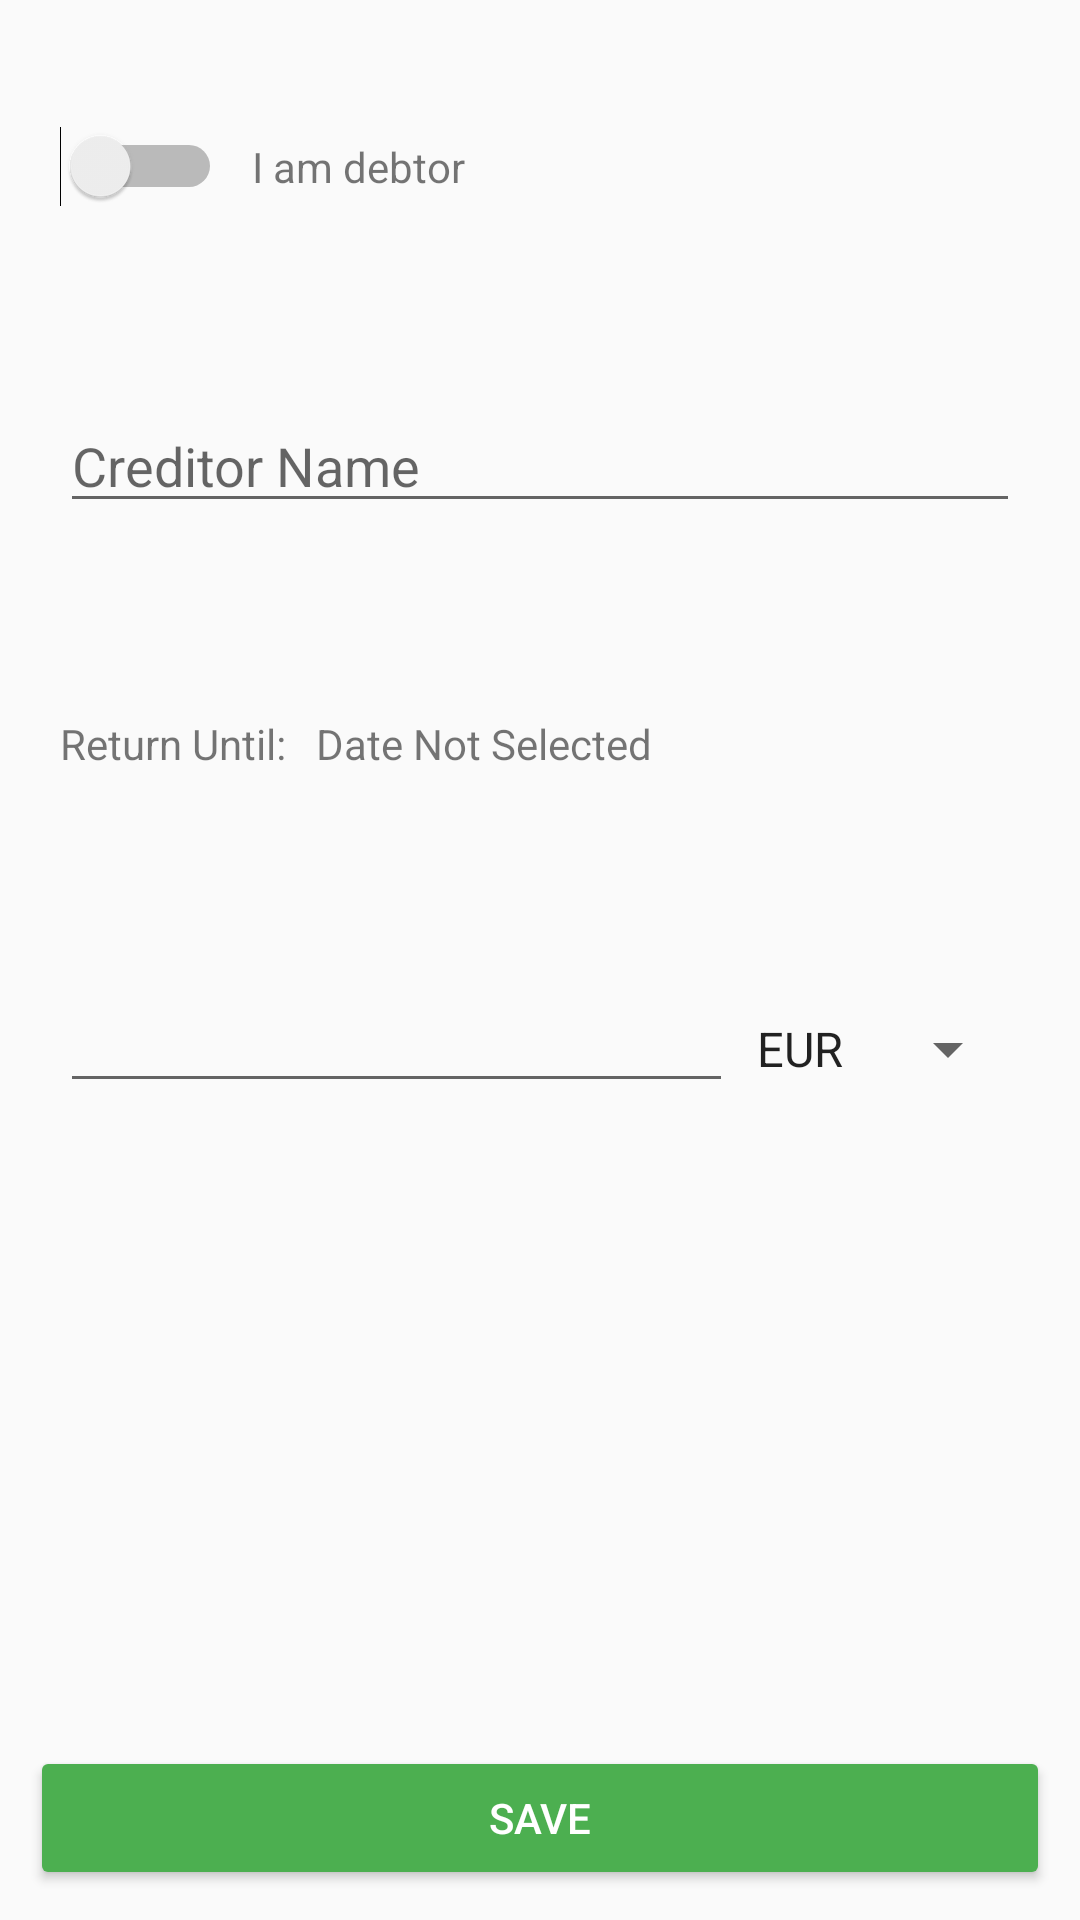

Produce the Android XML layout that renders to this screen, including the resource entries it uses.
<!-- AndroidManifest.xml: application theme AppTheme -->
<!-- res/layout/activity_create_debt.xml -->
<?xml version="1.0" encoding="utf-8"?>
<FrameLayout
    xmlns:android="http://schemas.android.com/apk/res/android"
    xmlns:tools="http://schemas.android.com/tools"
    android:layout_width="match_parent"
    android:layout_height="match_parent">

    <include layout="@layout/create_debt_content" />

</FrameLayout>
<!-- res/layout/create_debt_content.xml (included above) -->
<?xml version="1.0" encoding="utf-8"?>
<RelativeLayout
    xmlns:android="http://schemas.android.com/apk/res/android"
    xmlns:tools="http://schemas.android.com/tools"
    android:orientation="vertical"
    android:layout_width="match_parent"
    android:layout_height="match_parent"
    android:padding="@dimen/margin"
    tools:showIn="@layout/activity_create_debt">

    <LinearLayout
        android:layout_width="match_parent"
        android:layout_height="wrap_content"
        android:orientation="vertical">

        <LinearLayout
            android:layout_width="match_parent"
            android:layout_height="wrap_content"
            android:orientation="horizontal"
            android:layout_marginVertical="@dimen/margin_horz"
            android:layout_marginHorizontal="@dimen/margin"
            tools:targetApi="o">

            <Switch
                android:id="@+id/debtor_switch"
                android:layout_width="wrap_content"
                android:layout_height="wrap_content" />

            <TextView
                android:paddingStart="@dimen/margin"
                android:layout_width="wrap_content"
                android:layout_height="wrap_content"
                android:text="@string/text_debtor" />

        </LinearLayout>

        <com.google.android.material.textfield.TextInputEditText
            android:layout_width="match_parent"
            android:layout_height="wrap_content"
            android:id="@+id/creditor_name"
            android:hint="@string/hint_creditor_name"
            android:inputType="text"
            android:layout_marginVertical="@dimen/margin_horz"
            android:layout_marginHorizontal="@dimen/margin"
            tools:targetApi="o" />

        <RelativeLayout
            android:layout_marginVertical="@dimen/margin_horz"
            android:layout_marginHorizontal="@dimen/margin"
            android:layout_width="match_parent"
            android:layout_height="wrap_content"
            tools:targetApi="o">

            <LinearLayout
                android:id="@+id/some_useless_shit"
                android:layout_width="wrap_content"
                android:layout_height="wrap_content">
                <TextView
                    android:layout_width="wrap_content"
                    android:layout_height="wrap_content"
                    android:text="@string/text_return_until"/>
                <TextView
                    android:id="@+id/return_date_text"
                    android:layout_width="wrap_content"
                    android:layout_height="wrap_content"
                    android:layout_marginStart="@dimen/margin"
                    android:text="@string/return_date_no_selected" />
            </LinearLayout>

            <ImageButton
                android:id="@+id/select_date_button"
                android:layout_width="24dp"
                android:layout_height="24dp"
                android:layout_alignBaseline="@id/some_useless_shit"
                android:layout_alignParentEnd="true"
                android:backgroundTint="@android:color/transparent"
                android:src="@drawable/ic_edit_black_24dp" />

        </RelativeLayout>


        <RelativeLayout
            android:layout_width="match_parent"
            android:layout_height="wrap_content"
            android:layout_marginVertical="@dimen/margin_horz"
            android:layout_marginHorizontal="@dimen/margin"
            tools:targetApi="o">

            <com.google.android.material.textfield.TextInputEditText
                android:id="@+id/amount"
                android:layout_width="wrap_content"
                android:layout_height="wrap_content"
                android:layout_alignParentStart="true"
                android:layout_toStartOf="@+id/currency_selection"
                android:inputType="numberDecimal" />

            <Spinner
                android:id="@+id/currency_selection"
                android:layout_width="wrap_content"
                android:layout_height="wrap_content"
                android:layout_alignParentEnd="true"
                android:layout_alignBaseline="@id/amount"
                android:entries="@array/currencies" />

        </RelativeLayout>

    </LinearLayout>


    <Button
        android:id="@+id/save_button"
        android:layout_width="match_parent"
        android:layout_height="wrap_content"
        android:layout_alignParentBottom="true"
        android:backgroundTint="@color/colorAccent"
        android:text="@string/save_button"
        android:textColor="@color/white" />

</RelativeLayout>
<!-- resources referenced by this layout -->
<resources>
  <string-array name="currencies">
          <item>EUR</item>
          <item>USD</item>
          <item>RUB</item>
          <item>NZD</item>
      </string-array>
  <color name="colorAccent">#4CAF50</color>
  <color name="white">#ffffff</color>
  <dimen name="margin">10dp</dimen>
  <dimen name="margin_horz">32dp</dimen>
  <string name="hint_creditor_name">Creditor Name</string>
  <string name="return_date_no_selected">Date Not Selected</string>
  <string name="save_button">Save</string>
  <string name="text_debtor">I am debtor</string>
  <string name="text_return_until">Return Until:</string>
  <style name="AppTheme" parent="Theme.AppCompat.Light.DarkActionBar">
          
          <item name="colorPrimary">@color/colorPrimary</item>
          <item name="colorPrimaryDark">@color/colorPrimaryDark</item>
          <item name="colorAccent">@color/colorAccent</item>
          <item name="windowActionBar">false</item>
          <item name="windowNoTitle">true</item>
      </style>
  <color name="colorPrimary">#4CAF50</color>
  <color name="colorPrimaryDark">#087F23</color>
</resources>
